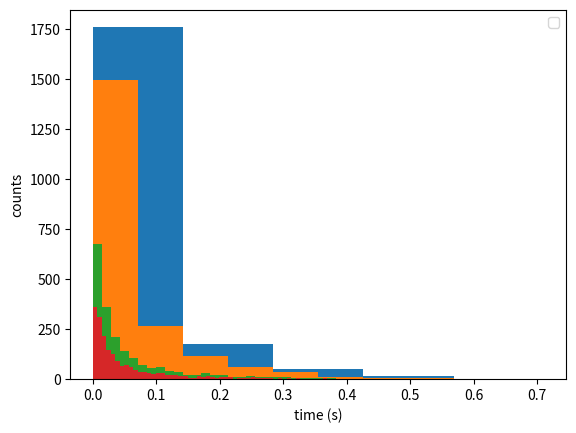

The script that saved this image:
import numpy as np
import matplotlib.pyplot as plt
import statistics
import scipy
# import seaborn as sns
# from statsmodels import api
# from scipy import stats
# from scipy.optimize import minimize 

# https://radzion.com/blog/probability/method
# https://numpy.org/doc/stable/reference/random/generated/numpy.random.exponential.html
# https://en.wikipedia.org/wiki/Method_of_moments_(statistics)
# https://docs.scipy.org/doc/scipy/reference/generated/scipy.stats.moment.html
# We found this that may be interesting


def k_moment(data, k=1):
    """
        This function returns the estimate of the kth moment of the data set.
    """
    n=len(data)
    sum=np.sum(data**k)
    return (1/n)*sum

#Generating the two random datasets of exponential distributions (lambda=10,lambda=50)
s1 = np.random.exponential((1/10),1000)
s2 = np.random.exponential((1/50),1000)

#mixing data sets
s = np.append(s1, s2)

#We are trying to estimate two parameters so we only need 2 moments.
print(s)
(m1,m2)= (k_moment(s,1),k_moment(s,2))
print(m1)
print(m2)
print((m2/2 - m1**2))
# Using the formulas we derived:
lambda1=-(m2/m1-4*m1)**(-1)+(np.sqrt(2*m2-7*m1**2)/(m2-4*m1**2))
lambda2=-(m2/m1-4*m1)**(-1)-(np.sqrt(2*m2-7*m1**2)/(m2-4*m1**2))

print((lambda1,lambda2))

# plt.hist(s1,label=r"$\lambda=10$",alpha=0.5)
# plt.hist(s2,label=r"$\lambda=50$",alpha=0.5)
# plt.hist(s1+s2,label="Sum of both",alpha=0.5, color="purple")

bins = [5,10,50,100]

for i in bins:
    plt.hist(s, bins=i)
    # plt.show()

plt.legend()
plt.xlabel("time (s)")
plt.ylabel("counts")

def chi_s(f, a, b, x, y, yerr):
    """

    Calculates the chi squared value of certain parameters a and b on a dataset and function.

    Arguments:
            f       (function)                  The function that we want to test the parameters on
            a       (scalar or array-like)      First parameter to go into function f
            b       (scalar or array-like)      Second parameter to go into function f
            x       (array-like)                Dataset of x values
            y       (array-like)                Dataset of corresponding y values
            yerr    (array-like)                Dataset containing the corresponding error in those y values
    Returns:
            result  (float)                     The chi squared value of parameters a & b on function f of the dataset.

    """
    prediction = [f(x_val,a,b) for x_val in x]
    result = 0
    for i in range(0, len(y)):
        result += ((y[i] - prediction[i])/yerr[i])**2
    return result
    
def least_squares(f, x, y, yerr, interval,interval2, acc):
    """

    Calculates the optimal parameters a & b for funtion f to fit on certain dataset using the chi squared test.
    (optional) Draws a contour plot of the possible parameters and their chi squared values. Off by default.
    
    WARNING: Drawing a contour plot DOES change the axes that matplotlib is currently working on.
    
    Arguments:
            f       (function)                  The function of which you want to determine its parameters
            x       (array-like)                Dataset of x values
            y       (array-like)                Dataset of corresponding y values
            yerr    (array-like)                Dataset containing the corresponding error in those y values
            interv  (array-like of size 2)      a will be determined on this interval
            interv2 (array-like of size 2)      b will be determined on this interval
            acc     (int)                       Accuracy of the test. The space of the interval will be divided into this many parts to perform the test on.
    Returns:
            a, b    (floats)                    The parameters of f for optimal fit through the dataset

    """
    # We use a meshgrid because it's way way faster and simpler than a nested for-loop. 
    # TECHNICALLY this still loops over the interval and stores it in a square array, satisfying the exercise.
    av,bv = np.meshgrid(np.linspace(interval[0], interval[1], acc),np.linspace(interval2[0], interval2[1], acc), indexing='xy')
    chisquared = chi_s(f, av, bv, x, y, yerr)
    # Get the index containing the lowest chisquared value. We have to unravel because np.argmin flattens the whole 2d array.
    index = np.unravel_index(np.argmin(chisquared),chisquared.shape)
    a = av[index]
    b = bv[index]
    return a,b

# lambda1=a, lambda2 = b
f = lambda x,a,b: a*np.exp(-b*x)

x = np.linspace(0,1, len(s))
a, b = least_squares(f, x, s, np.zeros(len(s)), [0,1], [10,50], 100)
print(a,b)


#Maximum likelihood method
#s is the data set
#general formula is 